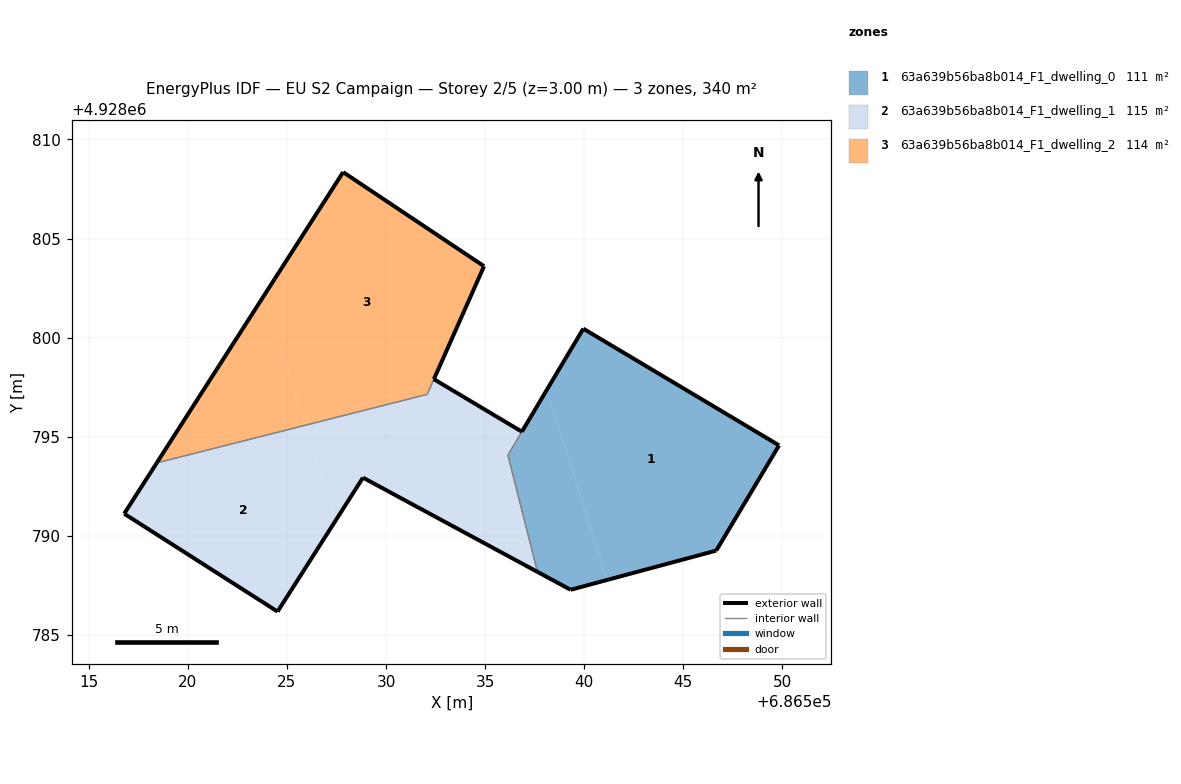
=== STOREY PLAN SPEC (per zone: floor XY polygon, exterior-wall plan segments, windows/doors) ===
zone 1: 63a639b56ba8b014_F1_dwelling_0  (110.6 m²)
  floor: (686546.66, 4928789.25) (686549.83, 4928794.56) (686539.95, 4928800.45) (686538.11, 4928797.36) (686541.16, 4928787.77)
  floor: (686541.16, 4928787.77) (686538.11, 4928797.36) (686536.15, 4928794.07) (686537.64, 4928788.18) (686539.31, 4928787.27)
  exterior wall: (686536.86, 4928795.26) – (686536.85, 4928795.25)  [0.0 m]
  exterior wall: (686536.86, 4928795.26) – (686539.95, 4928800.45)  [6.0 m]
  exterior wall: (686539.95, 4928800.45) – (686549.83, 4928794.56)  [11.5 m]
  exterior wall: (686549.83, 4928794.56) – (686546.66, 4928789.25)  [6.2 m]
  exterior wall: (686546.66, 4928789.25) – (686539.31, 4928787.27)  [7.6 m]
  exterior wall: (686539.31, 4928787.27) – (686537.64, 4928788.18)  [1.9 m]
  interior walls: 2
zone 2: 63a639b56ba8b014_F1_dwelling_1  (115.4 m²)
  floor: (686537.64, 4928788.18) (686536.15, 4928794.07) (686536.85, 4928795.25) (686532.53, 4928797.83) (686532.36, 4928797.78) (686532.07, 4928797.14) (686525.92, 4928795.58) (686527.45, 4928790.76) (686528.83, 4928792.93) (686528.86, 4928792.92)
  floor: (686524.52, 4928786.17) (686527.45, 4928790.76) (686525.92, 4928795.58) (686518.43, 4928793.68) (686516.78, 4928791.11)
  exterior wall: (686528.83, 4928792.93) – (686524.52, 4928786.17)  [8.0 m]
  exterior wall: (686524.52, 4928786.17) – (686516.78, 4928791.11)  [9.2 m]
  exterior wall: (686516.78, 4928791.11) – (686518.43, 4928793.68)  [3.0 m]
  exterior wall: (686532.41, 4928797.90) – (686536.85, 4928795.25)  [5.2 m]
  exterior wall: (686537.64, 4928788.18) – (686528.86, 4928792.92)  [10.0 m]
  exterior wall: (686528.86, 4928792.92) – (686528.83, 4928792.93)  [0.0 m]
  interior walls: 5
zone 3: 63a639b56ba8b014_F1_dwelling_2  (113.7 m²)
  floor: (686532.36, 4928797.78) (686532.42, 4928797.91) (686534.94, 4928803.60) (686527.83, 4928808.35) (686523.84, 4928802.12) (686525.88, 4928795.72)
  floor: (686532.07, 4928797.13) (686532.36, 4928797.78) (686525.88, 4928795.72) (686525.92, 4928795.58)
  floor: (686525.92, 4928795.58) (686523.84, 4928802.12) (686518.43, 4928793.68)
  exterior wall: (686518.43, 4928793.68) – (686527.83, 4928808.35)  [17.4 m]
  exterior wall: (686527.83, 4928808.35) – (686534.94, 4928803.60)  [8.6 m]
  exterior wall: (686534.94, 4928803.60) – (686532.42, 4928797.91)  [6.2 m]
  exterior wall: (686532.41, 4928797.90) – (686532.42, 4928797.91)  [0.0 m]
  interior walls: 3

=== DERIVED (storey summary) ===
Building: EU S2 Campaign
Storey: 2 of 5  (floor level z = 3.00 m)
Storey gross floor area: 339.7 m²
Zones on this storey: 3
  - 63a639b56ba8b014_F1_dwelling_0: floor 110.6 m²; exterior wall 33.3 m (99.8 m²); WWR 0.0%
  - 63a639b56ba8b014_F1_dwelling_1: floor 115.4 m²; exterior wall 35.4 m (106.3 m²); WWR 0.0%
  - 63a639b56ba8b014_F1_dwelling_2: floor 113.7 m²; exterior wall 32.2 m (96.6 m²); WWR 0.0%
Zone adjacency (shared interzone walls):
  - 63a639b56ba8b014_F1_dwelling_0 ↔ 63a639b56ba8b014_F1_dwelling_1
  - 63a639b56ba8b014_F1_dwelling_1 ↔ 63a639b56ba8b014_F1_dwelling_2